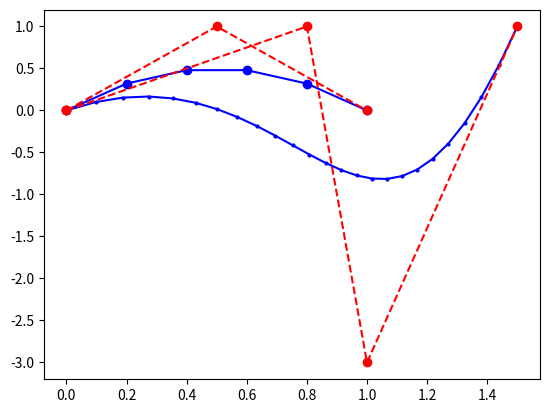
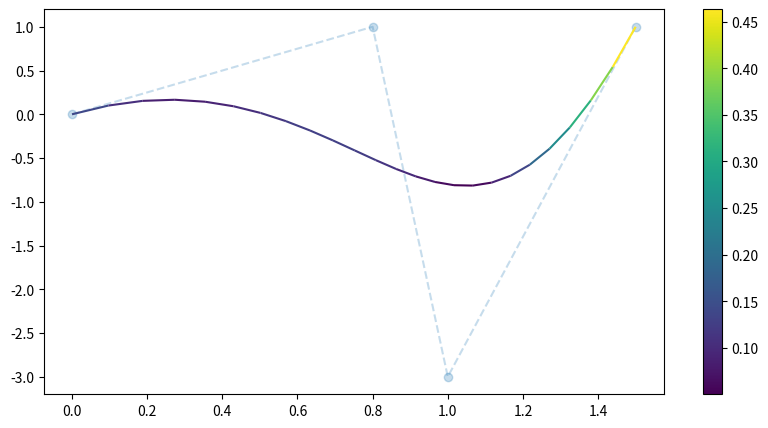

Write the Python code that produced these figures, in order.
import numpy as np
import matplotlib.pyplot as plt
from matplotlib.collections import LineCollection
from matplotlib.colors import ListedColormap, BoundaryNorm

point0 = np.array([0.0, 0.0, 0.0])
point1 = np.array([0.5, 1.0, 0.0])
point2 = np.array([1.0, 0.0, 0.0])

points = np.vstack((point0, point1, point2))

def quadratic_bezier(t, p0, p1, p2):
    return (1 - t)**2 * p0 + 2 * (1 - t) * t * p1 + t**2 * p2

t_range = np.linspace(0, 1, 6)
curve = np.array([quadratic_bezier(t, point0, point1, point2) for t in t_range])
plt.plot(curve[:, 0], curve[:, 1], 'ob-')
plt.plot(points[:, 0], points[:, 1], 'or--')

#cubic bezier example
point0 = np.array([0.0, 0.0, 0.0])
point1 = np.array([0.8, 1.0, 0.0])
point2 = np.array([1.0, -3.0, 0.0])
point3 = np.array([1.5, 1.0, 0.0])

points = np.vstack((point0, point1, point2, point3))

def cubic_bezier(t, p0, p1, p2, p3):
    return (1 - t)**3 * p0 + 3 * (1 - t)**2 * t * p1 + 3 * (1 - t) * t**2 * p2 + t**3 * p3

t_range = np.linspace(0, 1, 25)
curve = np.array([cubic_bezier(t, point0, point1, point2, point3) for t in t_range])
plt.plot(curve[:, 0], curve[:, 1], 'ob-', markersize=2)
plt.plot(points[:, 0], points[:, 1], 'or--')

curve_temp = curve[:, 0:2].reshape(-1, 1, 2)
segments = np.concatenate([curve_temp[:-1], curve_temp[1:]], axis=1)

# The segments array for line collection needs to be (numlines) x (points per line) x 2 (for x and y)
segments.shape

segment_lengths = []

for i in range(len(curve) - 1):
    segment_length = np.linalg.norm(curve[i + 1] - curve[i])
    segment_lengths.append(segment_length)

norm = plt.Normalize(min(segment_lengths), max(segment_lengths))

lc = LineCollection(segments, cmap='viridis', norm=norm)
lc.set_array(segment_lengths)

fig = plt.figure(figsize=(10, 5))
ax = fig.add_subplot(111)
ax.plot(points[:, 0], points[:, 1], 'o--', alpha = 0.25)
line = ax.add_collection(lc)
fig.colorbar(line, ax=ax)
plt.show()

